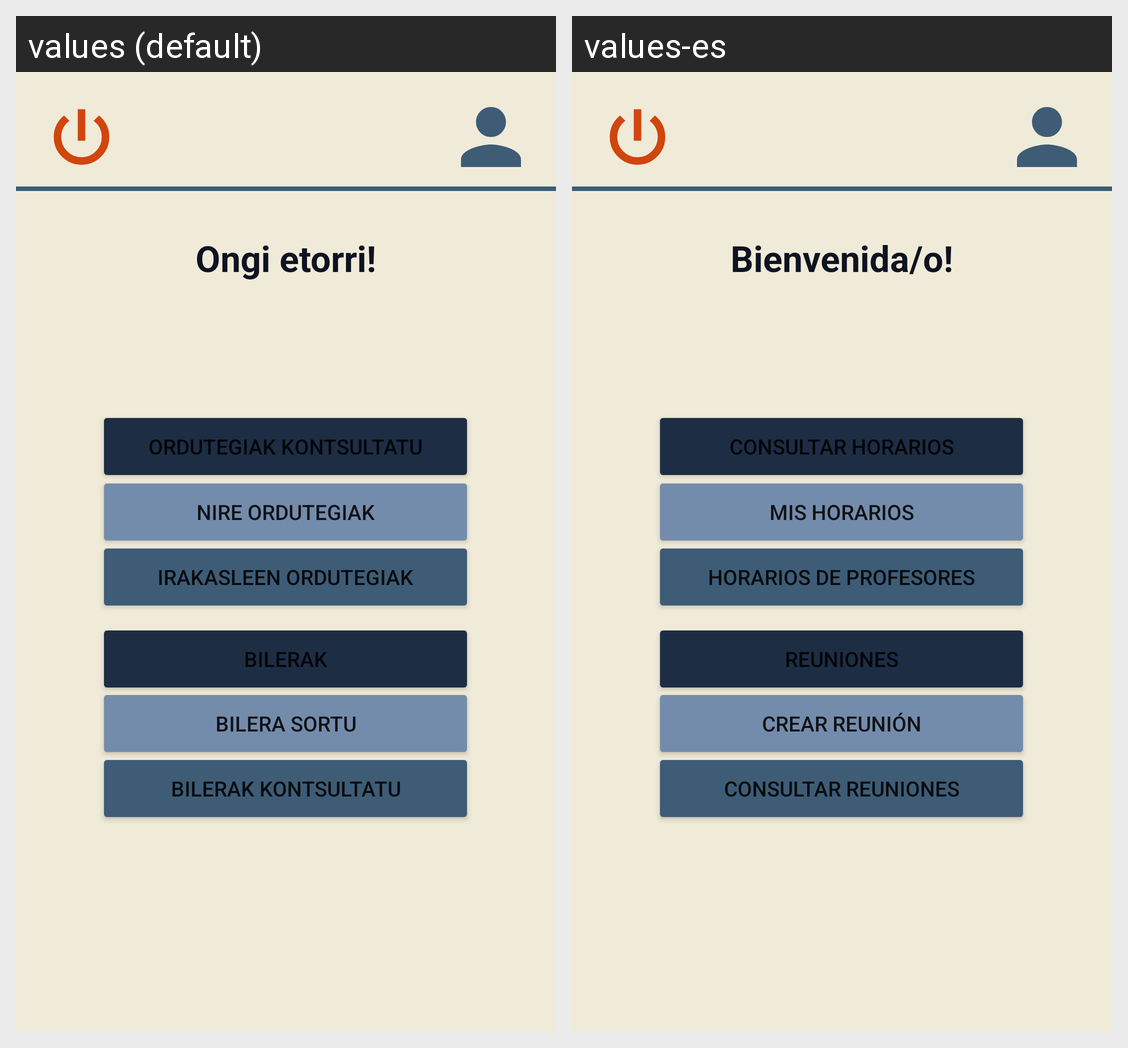

Strings drawn on this Android screen and how each of the app's shown locales translates them:
Android screen res/layout/activity_menu_estudiante.xml rendered under 2 locales, left to right: values (default), values-es. Device: Nexus 5 (rendered at 1080×1920; each locale shown at half size, 540×960, under a caption strip naming it); theme Theme.FrameworkEducativoReto2Grupo2.
Strings drawn on this screen, with the default value and each locale's value (text and hints the layout hard-codes, and strings that could not be matched under every locale, appear in the picture but are not listed):

btnConsultarHorarios
  values: ordutegiak kontsultatu
  values-es: Consultar horarios

btnHorariosPropios
  values: Nire ordutegiak
  values-es: Mis horarios

btnHorariosProfesores
  values: Irakasleen ordutegiak
  values-es: Horarios de profesores

btnReuniones
  values: Bilerak
  values-es: Reuniones

btnCrearReuniones
  values: Bilera sortu
  values-es: Crear reunión

btnConsultarReuniones
  values: Bilerak kontsultatu
  values-es: Consultar reuniones

mensaje
  values: Ongi etorri!
  values-es: Bienvenida/o!
